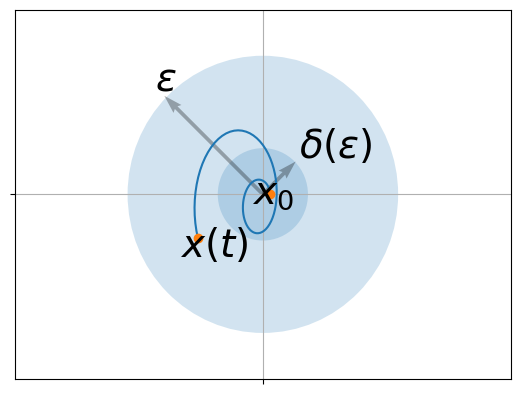

The script that saved this image:
#!/usr/bin/env python

from numpy import exp, abs, linspace, sin, cos
from matplotlib.pyplot import Circle, gcf, text, plot, xticks, yticks, gca, axis, grid, savefig, quiver

e = Circle((0, 0), 3, alpha=0.2)
d = Circle((0, 0), 1, alpha=0.2)
a = gca()
a.add_artist(e)
a.add_artist(d)

t = linspace(0, 10, 100)

x = 0.15 - 0.075*t + 0.1*t*cos(t)
y = 0.175*t*sin(t)

plot(x, y)
plot([x[0], x[99]], [y[0], y[99]], "o")

text(x[0] - 0.4, y[0] - 0.2, r'$x_0$', fontsize=28)
text(x[99] - 0.4, y[99] - 0.4, r'$x(t)$', fontsize=28)

quiver(0, 0, 1, 1, scale=15.1, linewidth=3.8, alpha=0.3)
quiver(0, 0, -3, 3, scale=15.1, linewidth=3.8, alpha=0.3)

text(-2 - 0.4, 2 + 0.25, r'$\epsilon$', fontsize=28)
text(1 - 0.2, 1 - 0.2, r'$\delta(\epsilon)$', fontsize=28)

axis([-5.5, 5.5, -4, 4])
grid(True)
xticks([0])
yticks([0])
a.set_xticklabels([])
a.set_yticklabels([])

# Se guarda la figura en la misma carpeta
savefig("trayectoriaacotada.pdf", bbox_inches='tight', pad_inches=0, transparent="True")
